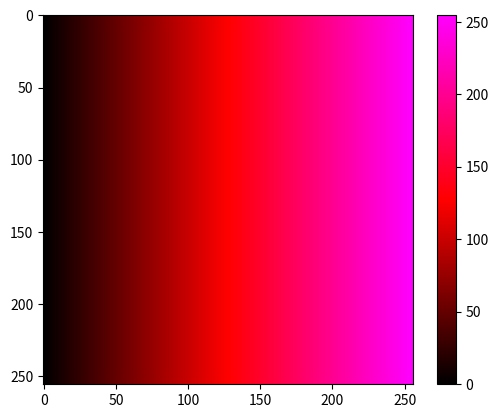

Source code (Python):
#%%
import numpy as np
import matplotlib as mpl
import matplotlib.pyplot as plt

img = np.zeros([256, 256])
colormap = np.zeros([256, 3])

for i in range(256):
    img[:, i] = i
    
for i in range(128):
    colormap[i, 0] = i/127    
    
for i in range(128, 256):
    colormap[i, 0] = 1
    colormap[i, 2] = (i - 128)/127

colormap = mpl.colors.ListedColormap(colormap)

plt.figure(), plt.imshow(img, cmap = colormap), plt.colorbar()
    
# %%